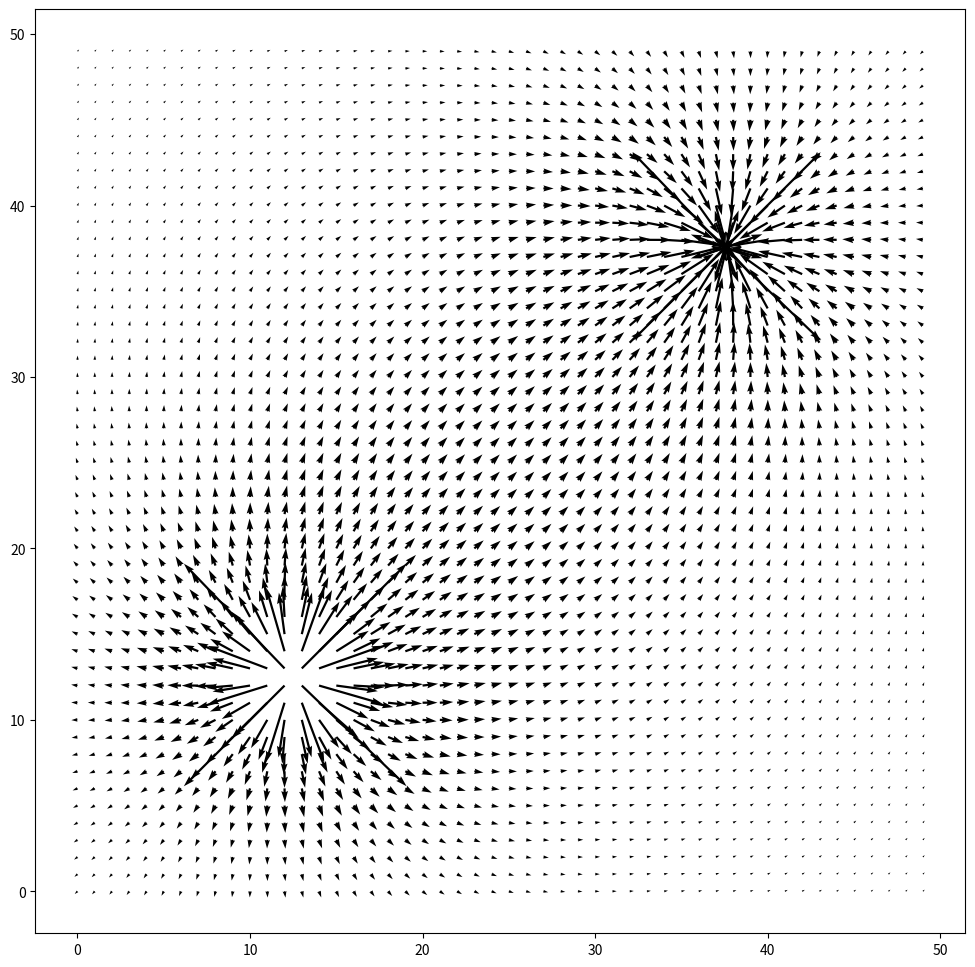

Reproduce this figure in Python.
import numpy as np
from matplotlib import pyplot as plt
sizex = 50
sizey = 50

x  = np.arange(sizex)
y  = np.arange(sizey)
xx,yy = np.meshgrid(x,y)

def Source(Λ,locx,locy,xx,yy): #Lambda = Λ
    rmag = np.sqrt((xx-locx)**2+(yy-locy)**2)
    rmag[rmag == 0] = 1
    const = Λ/2/np.pi/rmag
    u_rx = (xx-locx)/rmag
    u_ry = (yy-locy)/rmag
    u = const*u_rx
    v = const*u_ry
    field = np.dstack((u, v))
    return field

field1 = Source(-5,3*sizex/4,3*sizey/4,xx,yy)
field2 = Source(5,sizex/4,sizey/4,xx,yy) 
field = field2 + field1
# field1 = uniform(10,0,sizex,sizey)


U = field[:, :, 0]
V = field[:, :, 1]


fig, ax = plt.subplots(figsize=(12,12))
ax.quiver(xx, yy, U, V)
# ax.streamplot(xx, yy, U, V)
plt.show()










